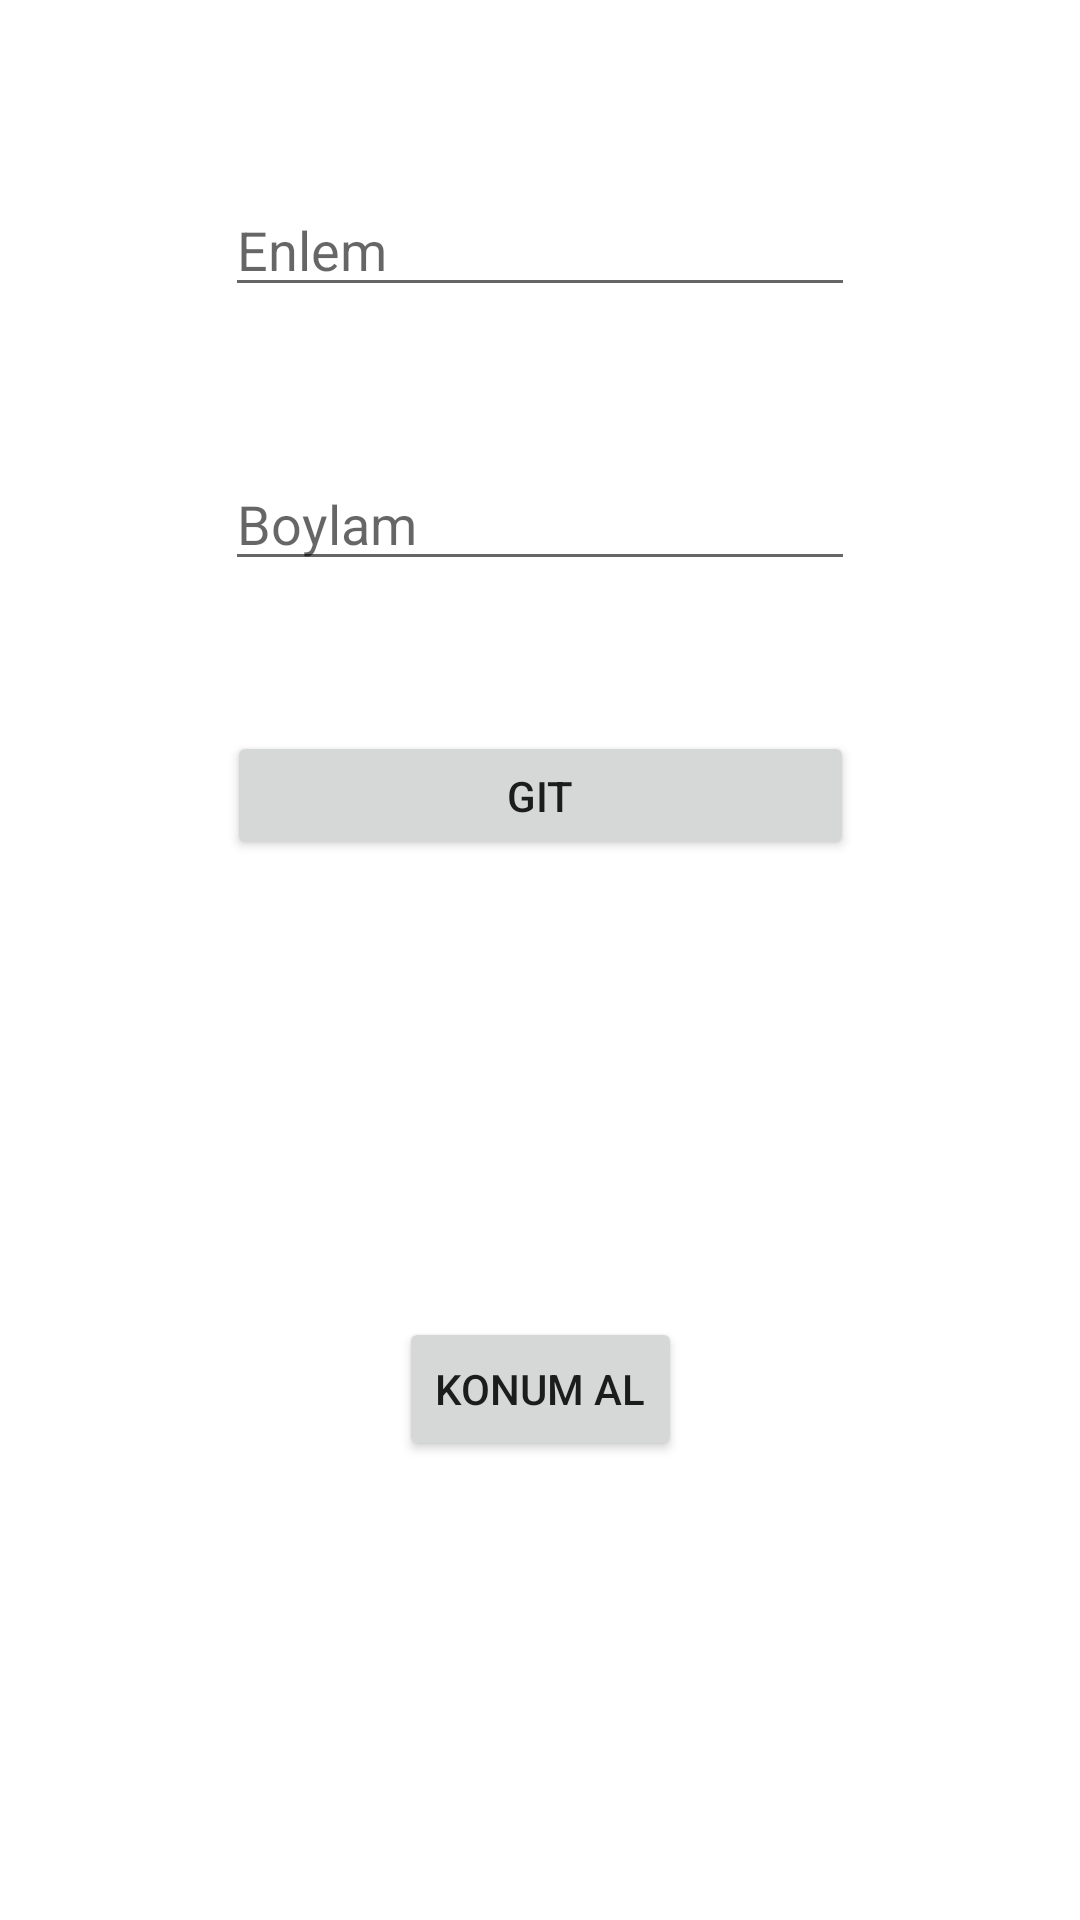

The Android layout XML behind this screen, and the referenced resources:
<!-- AndroidManifest.xml: application theme Theme.GooglePlaceApp -->
<!-- res/layout/activity_main.xml -->
<?xml version="1.0" encoding="utf-8"?>
<androidx.constraintlayout.widget.ConstraintLayout xmlns:android="http://schemas.android.com/apk/res/android"
    xmlns:app="http://schemas.android.com/apk/res-auto"
    xmlns:tools="http://schemas.android.com/tools"
    android:layout_width="match_parent"
    android:layout_height="match_parent"
    tools:context=".MainActivity">

    <EditText
        android:id="@+id/editTextEnlem"
        android:layout_width="wrap_content"
        android:layout_height="wrap_content"
        android:layout_marginTop="61dp"
        android:ems="10"
        android:hint="Enlem"
        android:inputType="textPersonName"
        app:layout_constraintEnd_toEndOf="parent"
        app:layout_constraintHorizontal_bias="0.5"
        app:layout_constraintStart_toStartOf="parent"
        app:layout_constraintTop_toTopOf="parent" />

    <EditText
        android:id="@+id/editTextBoylam"
        android:layout_width="wrap_content"
        android:layout_height="wrap_content"
        android:layout_marginTop="50dp"
        android:ems="10"
        android:hint="Boylam"
        android:inputType="textPersonName"
        app:layout_constraintEnd_toEndOf="parent"
        app:layout_constraintHorizontal_bias="0.5"
        app:layout_constraintStart_toStartOf="parent"
        app:layout_constraintTop_toBottomOf="@+id/editTextEnlem" />

    <Button
        android:id="@+id/buttonGit"
        android:layout_width="209dp"
        android:layout_height="43dp"
        android:layout_marginTop="50dp"
        android:text="Git"
        app:layout_constraintEnd_toEndOf="parent"
        app:layout_constraintHorizontal_bias="0.5"
        app:layout_constraintStart_toStartOf="parent"
        app:layout_constraintTop_toBottomOf="@+id/editTextBoylam" />

    <Button
        android:id="@+id/buttonKonumAl"
        android:layout_width="wrap_content"
        android:layout_height="wrap_content"
        android:layout_marginBottom="153dp"
        android:text="Konum Al"
        app:layout_constraintBottom_toBottomOf="parent"
        app:layout_constraintEnd_toEndOf="parent"
        app:layout_constraintStart_toStartOf="parent" />
</androidx.constraintlayout.widget.ConstraintLayout>
<!-- resources referenced by this layout -->
<resources>
  <style name="Theme.GooglePlaceApp" parent="Theme.MaterialComponents.DayNight.DarkActionBar">
          
          <item name="colorPrimary">@color/purple_500</item>
          <item name="colorPrimaryVariant">@color/purple_700</item>
          <item name="colorOnPrimary">@color/white</item>
          
          <item name="colorSecondary">@color/teal_200</item>
          <item name="colorSecondaryVariant">@color/teal_700</item>
          <item name="colorOnSecondary">@color/black</item>
          
          <item name="android:statusBarColor" tools:targetApi="l">?attr/colorPrimaryVariant</item>
          
      </style>
  <!-- not gathered from this repository: default colours our renderer supplied (Android Studio template values) -->
  <color name="purple_500">#FF6200EE</color>
  <color name="purple_700">#FF3700B3</color>
  <color name="teal_200">#FF03DAC5</color>
  <color name="teal_700">#FF018786</color>
  <color name="black">#FF000000</color>
  <color name="white">#FFFFFFFF</color>
</resources>
